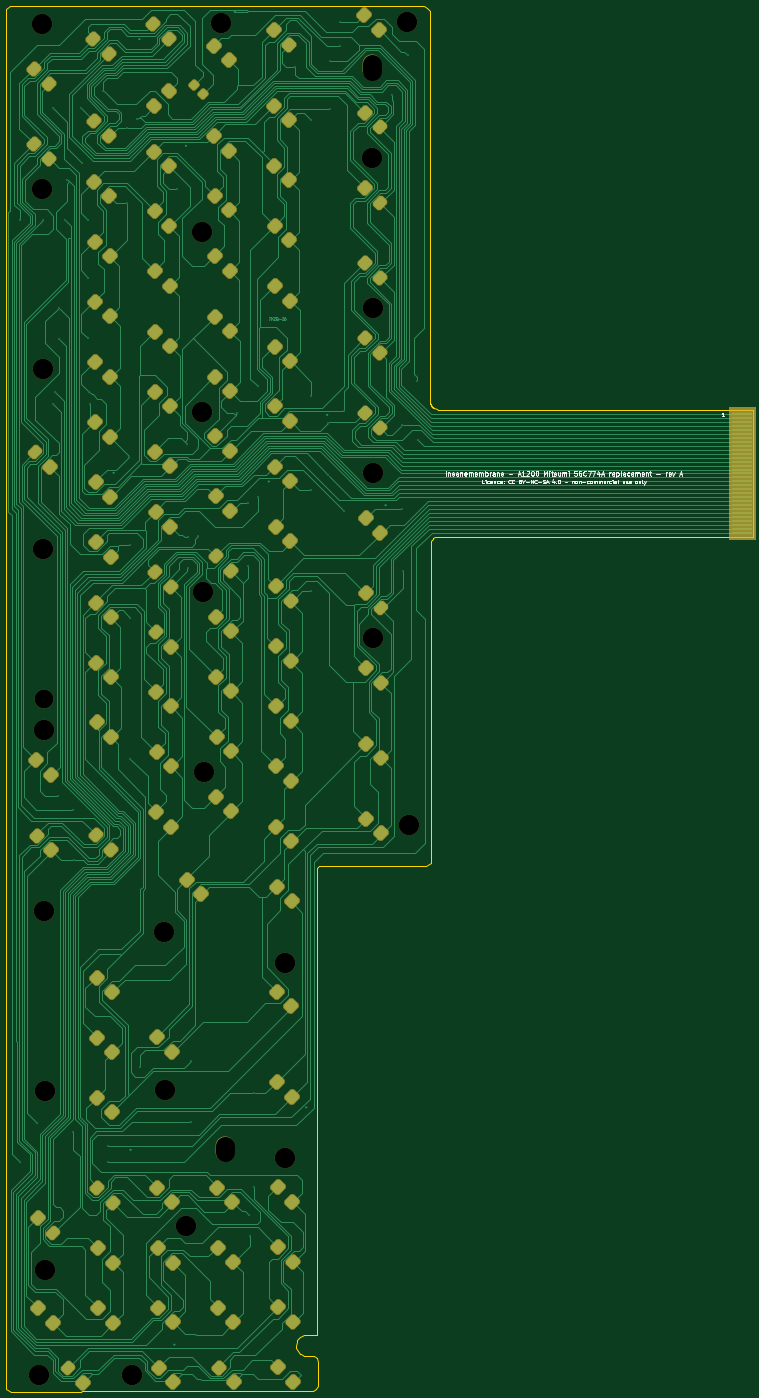
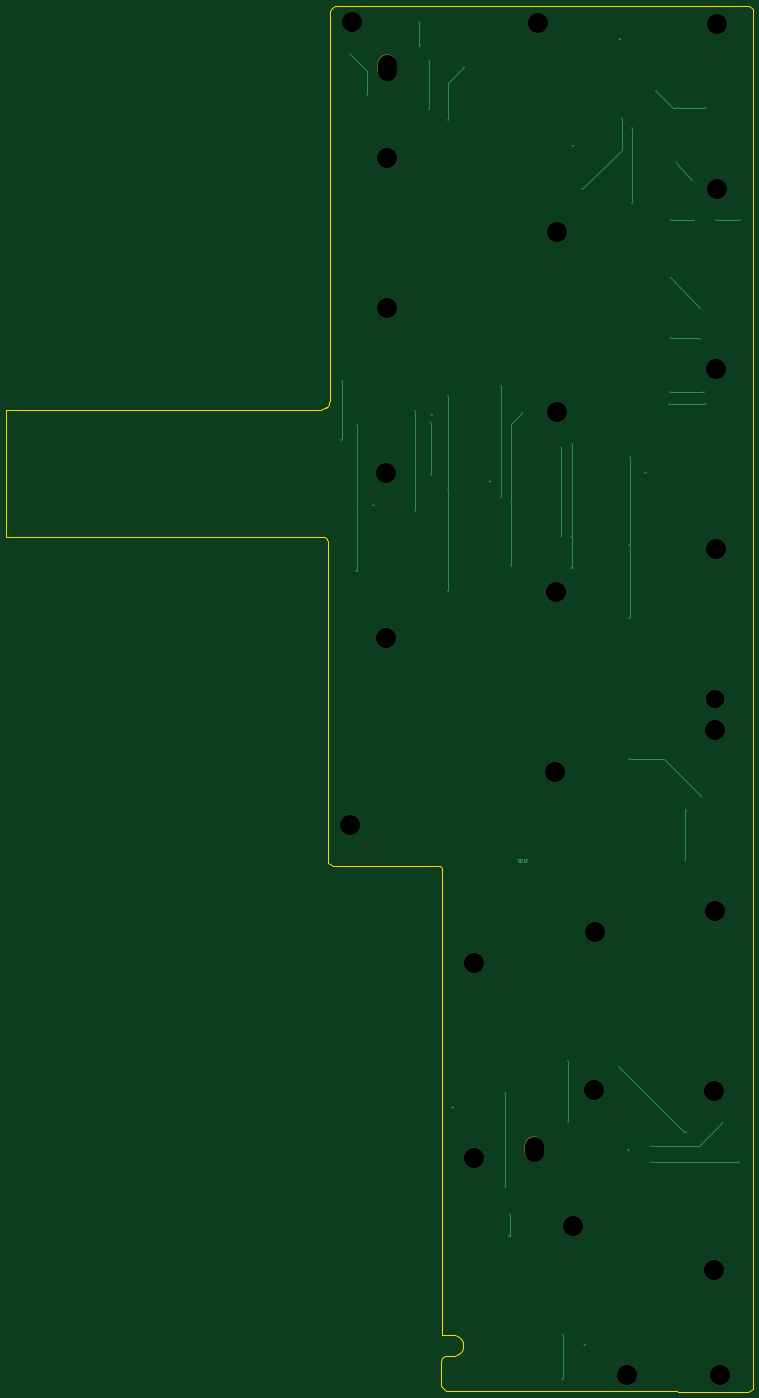
Circuit board: 9 layer files. Board 237.0 x 440.0 mm.
- bottom_copper: insanemembrane-a1200-B_Cu.gbl (9551 bytes)
- bottom_mask: insanemembrane-a1200-B_Mask.gbs (1811 bytes)
- bottom_silk: insanemembrane-a1200-B_Silkscreen.gbo (1821 bytes)
- outline: insanemembrane-a1200-Edge_Cuts.gm1 (4005 bytes)
- top_copper: insanemembrane-a1200-F_Cu.gtl (147231 bytes)
- top_mask: insanemembrane-a1200-F_Mask.gts (28061 bytes)
- top_silk: insanemembrane-a1200-F_Silkscreen.gto (72447 bytes)
- drill: insanemembrane-a1200-NPTH.drl (933 bytes)
- drill: insanemembrane-a1200-PTH.drl (1520 bytes)

=== bottom_copper: insanemembrane-a1200-B_Cu.gbl (9551 bytes, source omitted) ===
=== bottom_mask: insanemembrane-a1200-B_Mask.gbs ===
%TF.GenerationSoftware,KiCad,Pcbnew,10.0.4*%
%TF.CreationDate,2026-11-22T23:42:59+01:00*%
%TF.ProjectId,insanemembrane-a1200,696e7361-6e65-46d6-956d-6272616e652d,rev?*%
%TF.SameCoordinates,Original*%
%TF.FileFunction,Soldermask,Bot*%
%TF.FilePolarity,Negative*%
%FSLAX46Y46*%
G04 Gerber Fmt 4.6, Leading zero omitted, Abs format (unit mm)*
G04 Created by KiCad (PCBNEW 10.0.4) date 2026-11-22 23:42:59*
%MOMM*%
%LPD*%
G01*
G04 APERTURE LIST*
%ADD10C,6.500000*%
%ADD11O,6.000000X8.000000*%
%ADD12C,6.000000*%
G04 APERTURE END LIST*
D10*
%TO.C,H28*%
X60009259Y-454579257D03*
%TD*%
D11*
%TO.C,H24*%
X89422987Y-383049373D03*
%TD*%
D10*
%TO.C,H23*%
X32247211Y-364378592D03*
%TD*%
%TO.C,H21*%
X108355312Y-323939933D03*
%TD*%
%TO.C,H5*%
X136087778Y-68158602D03*
%TD*%
%TO.C,H14*%
X136555432Y-220677834D03*
%TD*%
%TO.C,H25*%
X108508189Y-385936377D03*
%TD*%
%TO.C,H29*%
X30518583Y-454733139D03*
%TD*%
%TO.C,H9*%
X31595134Y-135443153D03*
%TD*%
D12*
%TO.C,H15*%
X31915205Y-240222762D03*
%TD*%
D10*
%TO.C,H12*%
X31789547Y-192588472D03*
%TD*%
%TO.C,H26*%
X76961013Y-407364912D03*
%TD*%
%TO.C,H6*%
X31407220Y-78224803D03*
%TD*%
%TO.C,H19*%
X32083020Y-307284058D03*
%TD*%
%TO.C,H1*%
X147165005Y-25199413D03*
%TD*%
%TO.C,H8*%
X136280781Y-115808017D03*
%TD*%
%TO.C,H7*%
X82071743Y-91808650D03*
%TD*%
%TO.C,H22*%
X70366352Y-364166093D03*
%TD*%
%TO.C,H2*%
X88319432Y-25513003D03*
%TD*%
%TO.C,H10*%
X82248236Y-148957598D03*
%TD*%
%TO.C,H13*%
X82423570Y-206230997D03*
%TD*%
%TO.C,H3*%
X31215087Y-25849190D03*
%TD*%
%TO.C,H17*%
X82638954Y-263305062D03*
%TD*%
%TO.C,H20*%
X70201884Y-314051093D03*
%TD*%
%TO.C,H16*%
X31934320Y-249806968D03*
%TD*%
%TO.C,H27*%
X32401676Y-421370511D03*
%TD*%
%TO.C,H11*%
X136411394Y-168280187D03*
%TD*%
D11*
%TO.C,H4*%
X136011719Y-39565145D03*
%TD*%
D10*
%TO.C,H18*%
X147993429Y-280190525D03*
%TD*%
M02*

=== bottom_silk: insanemembrane-a1200-B_Silkscreen.gbo ===
%TF.GenerationSoftware,KiCad,Pcbnew,10.0.4*%
%TF.CreationDate,2026-11-22T23:42:59+01:00*%
%TF.ProjectId,insanemembrane-a1200,696e7361-6e65-46d6-956d-6272616e652d,rev?*%
%TF.SameCoordinates,Original*%
%TF.FileFunction,Legend,Bot*%
%TF.FilePolarity,Positive*%
%FSLAX46Y46*%
G04 Gerber Fmt 4.6, Leading zero omitted, Abs format (unit mm)*
G04 Created by KiCad (PCBNEW 10.0.4) date 2026-11-22 23:42:59*
%MOMM*%
%LPD*%
G01*
G04 APERTURE LIST*
%ADD10C,6.500000*%
%ADD11O,6.000000X8.000000*%
%ADD12C,6.000000*%
G04 APERTURE END LIST*
%LPC*%
D10*
%TO.C,H28*%
X60009259Y-454579257D03*
%TD*%
D11*
%TO.C,H24*%
X89422987Y-383049373D03*
%TD*%
D10*
%TO.C,H23*%
X32247211Y-364378592D03*
%TD*%
%TO.C,H21*%
X108355312Y-323939933D03*
%TD*%
%TO.C,H5*%
X136087778Y-68158602D03*
%TD*%
%TO.C,H14*%
X136555432Y-220677834D03*
%TD*%
%TO.C,H25*%
X108508189Y-385936377D03*
%TD*%
%TO.C,H29*%
X30518583Y-454733139D03*
%TD*%
%TO.C,H9*%
X31595134Y-135443153D03*
%TD*%
D12*
%TO.C,H15*%
X31915205Y-240222762D03*
%TD*%
D10*
%TO.C,H12*%
X31789547Y-192588472D03*
%TD*%
%TO.C,H26*%
X76961013Y-407364912D03*
%TD*%
%TO.C,H6*%
X31407220Y-78224803D03*
%TD*%
%TO.C,H19*%
X32083020Y-307284058D03*
%TD*%
%TO.C,H1*%
X147165005Y-25199413D03*
%TD*%
%TO.C,H8*%
X136280781Y-115808017D03*
%TD*%
%TO.C,H7*%
X82071743Y-91808650D03*
%TD*%
%TO.C,H22*%
X70366352Y-364166093D03*
%TD*%
%TO.C,H2*%
X88319432Y-25513003D03*
%TD*%
%TO.C,H10*%
X82248236Y-148957598D03*
%TD*%
%TO.C,H13*%
X82423570Y-206230997D03*
%TD*%
%TO.C,H3*%
X31215087Y-25849190D03*
%TD*%
%TO.C,H17*%
X82638954Y-263305062D03*
%TD*%
%TO.C,H20*%
X70201884Y-314051093D03*
%TD*%
%TO.C,H16*%
X31934320Y-249806968D03*
%TD*%
%TO.C,H27*%
X32401676Y-421370511D03*
%TD*%
%TO.C,H11*%
X136411394Y-168280187D03*
%TD*%
D11*
%TO.C,H4*%
X136011719Y-39565145D03*
%TD*%
D10*
%TO.C,H18*%
X147993429Y-280190525D03*
%TD*%
%LPD*%
M02*

=== outline: insanemembrane-a1200-Edge_Cuts.gm1 ===
%TF.GenerationSoftware,KiCad,Pcbnew,10.0.4*%
%TF.CreationDate,2026-11-22T23:42:59+01:00*%
%TF.ProjectId,insanemembrane-a1200,696e7361-6e65-46d6-956d-6272616e652d,rev?*%
%TF.SameCoordinates,Original*%
%TF.FileFunction,Profile,NP*%
%FSLAX46Y46*%
G04 Gerber Fmt 4.6, Leading zero omitted, Abs format (unit mm)*
G04 Created by KiCad (PCBNEW 10.0.4) date 2026-11-22 23:42:59*
%MOMM*%
%LPD*%
G01*
G04 APERTURE LIST*
%TA.AperFunction,Profile*%
%ADD10C,0.050000*%
%TD*%
G04 APERTURE END LIST*
D10*
X20000000Y-458953322D02*
X20020582Y-458991600D01*
X20001306Y-20906435D02*
X20000000Y-458953322D01*
X20020582Y-458991600D02*
X21535853Y-459991855D01*
X21241359Y-20000000D02*
X20001306Y-20906435D01*
X21535853Y-459991855D02*
X43602351Y-459993024D01*
X43602351Y-459993024D02*
X43969322Y-459800975D01*
X43969322Y-459800975D02*
X44274620Y-459753232D01*
X44274620Y-459753232D02*
X117266379Y-459753232D01*
X111928878Y-445596631D02*
X112147539Y-444138941D01*
X111942478Y-445811762D02*
X111928878Y-445596631D01*
X112001866Y-446018981D02*
X111942478Y-445811762D01*
X112147539Y-444138941D02*
X112227471Y-443873113D01*
X112227471Y-443873113D02*
X112377399Y-443639500D01*
X112377399Y-443639500D02*
X113090442Y-442809616D01*
X112470000Y-447103128D02*
X112001866Y-446018981D01*
X113090442Y-442809616D02*
X113385231Y-442575314D01*
X113373989Y-447965762D02*
X112470000Y-447103128D01*
X113385231Y-442575314D02*
X114441017Y-442139627D01*
X113597213Y-448120572D02*
X113373989Y-447965762D01*
X114441017Y-442139627D02*
X114661013Y-442078036D01*
X114615385Y-448530833D02*
X113597213Y-448120572D01*
X114661013Y-442078036D02*
X118520359Y-441901476D01*
X114869734Y-448595162D02*
X114615385Y-448530833D01*
X117266379Y-459753232D02*
X118180191Y-459094526D01*
X117616151Y-448678223D02*
X114869734Y-448595162D01*
X118180191Y-459094526D02*
X118898360Y-458035398D01*
X118520359Y-441901476D02*
X118544196Y-441876566D01*
X118544196Y-441876566D02*
X118549011Y-294050319D01*
X118549011Y-294050319D02*
X118662275Y-293676940D01*
X118590075Y-449311890D02*
X117616151Y-448678223D01*
X118662275Y-293676940D02*
X118909803Y-293375326D01*
X118898360Y-458035398D02*
X118973347Y-450481932D01*
X118909803Y-293375326D02*
X119161513Y-293224457D01*
X118973347Y-450481932D02*
X118590075Y-449311890D01*
X119161513Y-293224457D02*
X119544196Y-293148337D01*
X119544196Y-293148337D02*
X153254775Y-293147034D01*
X152764123Y-20000000D02*
X21241359Y-20000000D01*
X153254775Y-293147034D02*
X154874678Y-291997935D01*
X153679135Y-20634740D02*
X152764123Y-20000000D01*
X154381862Y-21675134D02*
X153679135Y-20634740D01*
X154381862Y-145460923D02*
X154381862Y-21675134D01*
X154417590Y-145837265D02*
X154381862Y-145460923D01*
X154523496Y-146200162D02*
X154417590Y-145837265D01*
X154538829Y-146290621D02*
X154695797Y-146536647D01*
X154695797Y-146536647D02*
X154523496Y-146200162D01*
X154874678Y-291997935D02*
X154875789Y-190566133D01*
X154875789Y-190566133D02*
X154961908Y-189985564D01*
X154945765Y-146928443D02*
X155014899Y-147036801D01*
X154961908Y-189985564D02*
X155111947Y-189623340D01*
X155014899Y-147036801D02*
X154538829Y-146290621D01*
X155111947Y-189623340D02*
X155329768Y-189297347D01*
X155178322Y-147232512D02*
X155272611Y-147319865D01*
X155272611Y-147319865D02*
X154945765Y-146928443D01*
X155329768Y-189297347D02*
X155607002Y-189020112D01*
X155368017Y-147408254D02*
X155522742Y-147551597D01*
X155522742Y-147551597D02*
X155178322Y-147232512D01*
X155607002Y-189020112D02*
X156110422Y-188718374D01*
X155700066Y-147657183D02*
X155368017Y-147408254D01*
X155883651Y-147754491D02*
X155700066Y-147657183D01*
X156110422Y-188718374D02*
X156485608Y-188604563D01*
X156485608Y-188604563D02*
X156875789Y-188566133D01*
X156657862Y-148033567D02*
X155883651Y-147754491D01*
X156875789Y-188566133D02*
X257013629Y-188564984D01*
X156959895Y-148199054D02*
X156657862Y-148033567D01*
X157351393Y-148323918D02*
X156959895Y-148199054D01*
X157760146Y-148366133D02*
X157351393Y-148323918D01*
X257013629Y-148367283D02*
X157760146Y-148366133D01*
X257013629Y-188564984D02*
X257013629Y-148367283D01*
M02*

=== top_copper: insanemembrane-a1200-F_Cu.gtl (147231 bytes, source omitted) ===
=== top_mask: insanemembrane-a1200-F_Mask.gts (28061 bytes, source omitted) ===
=== top_silk: insanemembrane-a1200-F_Silkscreen.gto (72447 bytes, source omitted) ===
=== drill: insanemembrane-a1200-NPTH.drl ===
M48
; DRILL file KiCad 10.0.4 date 2026-11-22T23:42:59
; FORMAT={-:-/ absolute / metric / decimal}
; #@! TF.CreationDate,2026-11-22T23:42:59+01:00
; #@! TF.GenerationSoftware,Kicad,Pcbnew,10.0.4
; #@! TF.FileFunction,NonPlated,1,2,NPTH
FMAT,2
METRIC
; #@! TA.AperFunction,NonPlated,NPTH,ComponentDrill
T1C6.000
; #@! TA.AperFunction,NonPlated,NPTH,ComponentDrill
T2C6.500
%
G90
G05
T1
X31.915Y-240.223
T2
X30.519Y-454.733
X31.215Y-25.849
X31.407Y-78.225
X31.595Y-135.443
X31.79Y-192.588
X31.934Y-249.807
X32.083Y-307.284
X32.247Y-364.379
X32.402Y-421.371
X60.009Y-454.579
X70.202Y-314.051
X70.366Y-364.166
X76.961Y-407.365
X82.072Y-91.809
X82.248Y-148.958
X82.424Y-206.231
X82.639Y-263.305
X88.319Y-25.513
X108.355Y-323.94
X108.508Y-385.936
X136.088Y-68.159
X136.281Y-115.808
X136.411Y-168.28
X136.555Y-220.678
X147.165Y-25.199
X147.993Y-280.191
T1
X89.423Y-382.049G85X89.423Y-384.049
G05
X136.012Y-38.565G85X136.012Y-40.565
G05
M30

=== drill: insanemembrane-a1200-PTH.drl ===
M48
; DRILL file KiCad 10.0.4 date 2026-11-22T23:42:59
; FORMAT={-:-/ absolute / metric / decimal}
; #@! TF.CreationDate,2026-11-22T23:42:59+01:00
; #@! TF.GenerationSoftware,Kicad,Pcbnew,10.0.4
; #@! TF.FileFunction,Plated,1,2,PTH
FMAT,2
METRIC
; #@! TA.AperFunction,Plated,PTH,ViaDrill
T1C0.350
%
G90
G05
T1
X24.21Y-87.85
X24.291Y-387.041
X29.787Y-374.787
X31.81Y-87.951
X34.707Y-52.525
X34.861Y-146.473
X35.417Y-142.605
X36.549Y-270.816
X36.67Y-115.926
X36.675Y-125.718
X38.627Y-88.122
X39.172Y-75.142
X41.279Y-377.576
X41.297Y-275.174
X41.423Y-291.066
X43.841Y-52.463
X44.004Y-69.966
X45.826Y-87.92
X45.973Y-125.569
X46.063Y-106.283
X46.218Y-142.498
X46.558Y-146.459
X50.814Y-46.92
X52.217Y-382.057
X52.389Y-387.131
X58.32Y-82.557
X58.321Y-58.898
X59.109Y-163.102
X59.245Y-191.253
X59.348Y-214.218
X59.414Y-259.074
X61.6Y-55.768
X62.462Y-356.888
X74.231Y-78.261
X77.495Y-159.224
X77.566Y-188.649
X77.64Y-198.573
X78.699Y-355.01
X78.774Y-374.228
X80.367Y-441.846
X80.445Y-455.85
X80.897Y-160.361
X80.908Y-188.377
X93.35Y-149.286
X96.608Y-177.75
X96.763Y-197.832
X97.218Y-403.985
X97.318Y-410.569
X98.555Y-365.211
X98.697Y-395.069
X99.797Y-140.821
X100.008Y-176.087
X111.662Y-39.537
X116.637Y-56.3
X116.651Y-143.801
X116.699Y-173.827
X116.865Y-205.808
X122.134Y-152.296
X122.19Y-168.945
X122.664Y-52.625
X122.769Y-37.645
X125.812Y-32.856
X125.916Y-25.039
X127.127Y-148.696
X127.317Y-180.316
X142.58Y-48.224
X145.658Y-153.071
X145.666Y-179.668
X145.837Y-199.551
X147.641Y-35.727
X150.518Y-139.003
X150.689Y-157.808
M30
